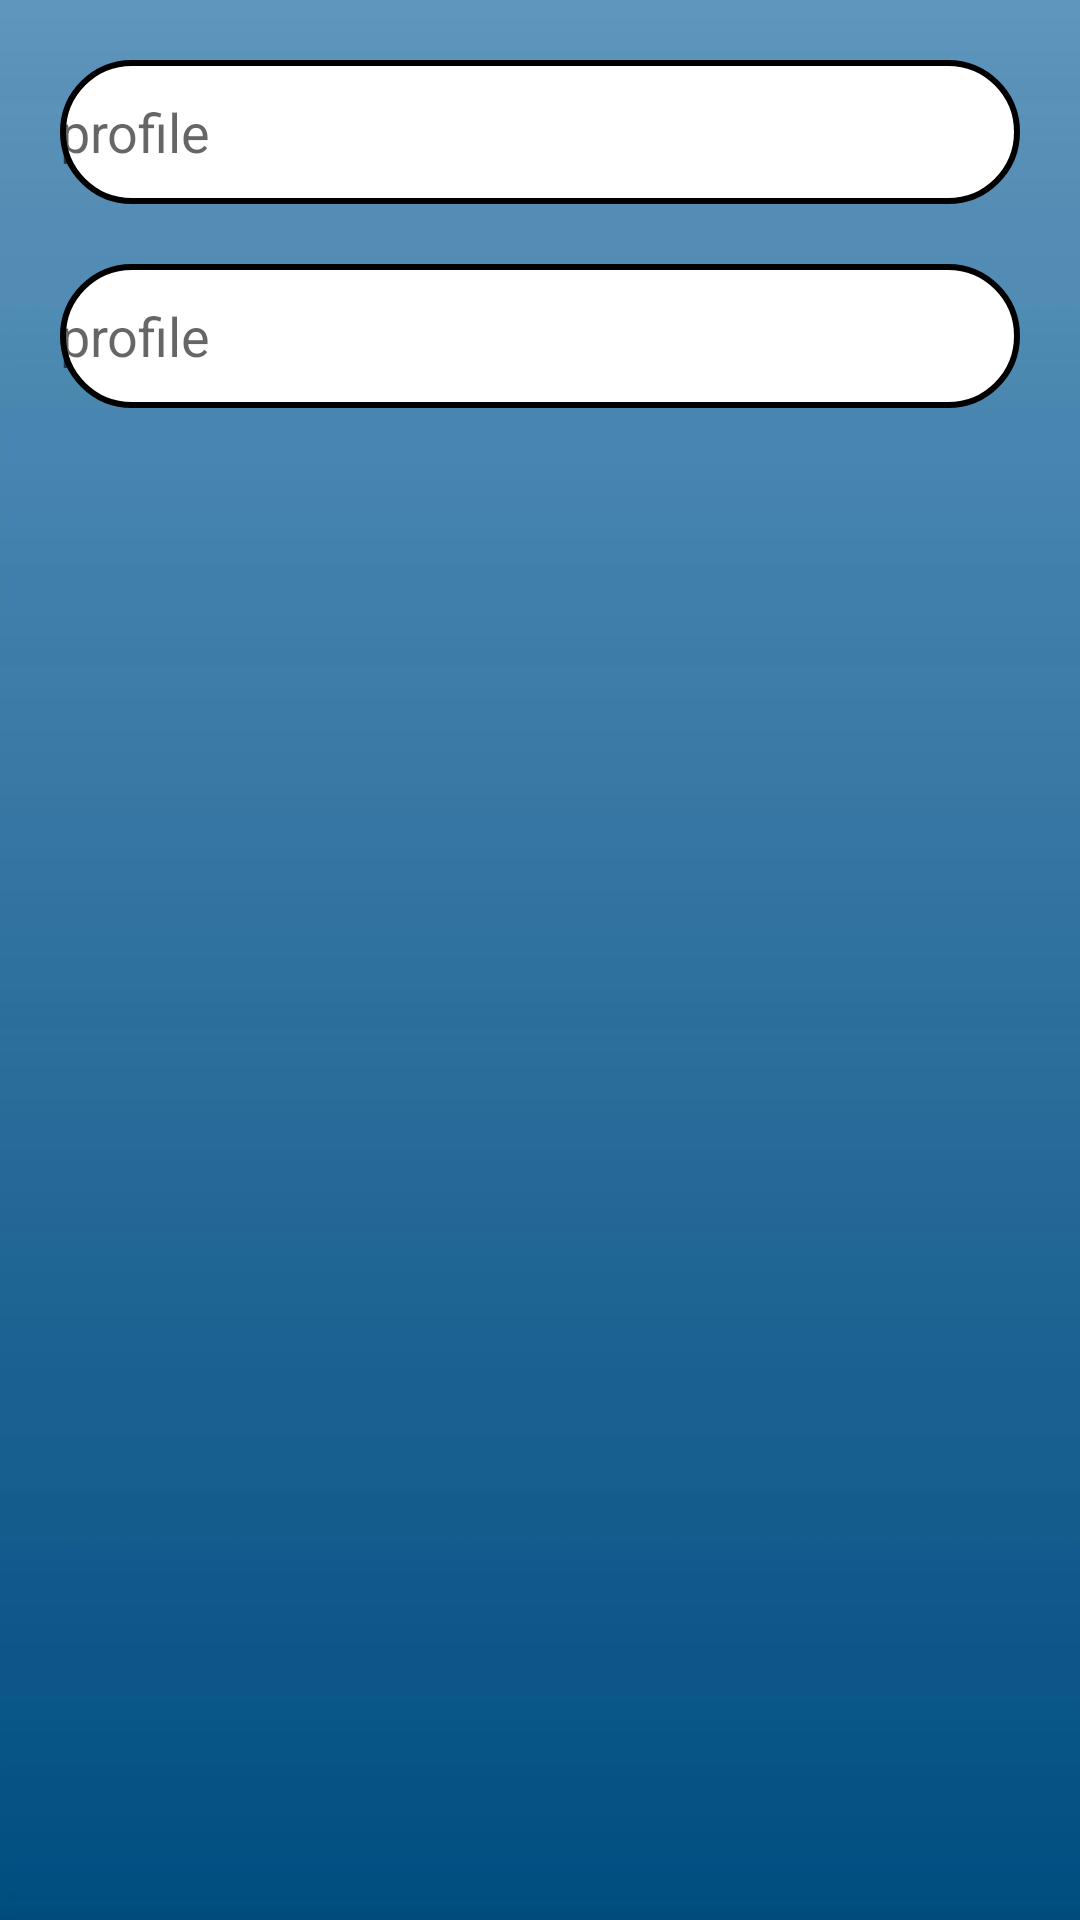

The Android layout XML behind this screen, and the referenced resources:
<!-- AndroidManifest.xml: application theme Theme.MaterialComponents.Light.NoActionBar -->
<!-- res/layout/activity_main2.xml -->
<?xml version="1.0" encoding="utf-8"?>
<LinearLayout xmlns:android="http://schemas.android.com/apk/res/android"
    xmlns:app="http://schemas.android.com/apk/res-auto"
    xmlns:tools="http://schemas.android.com/tools"
    android:id="@+id/main"
    android:background="@drawable/bluesh"
    android:layout_width="match_parent"
    android:layout_height="wrap_content"
    android:orientation="vertical"
    tools:context=".MainActivity2">

    <EditText
        android:layout_width="match_parent"
        android:layout_height="48dp"
        android:background="@drawable/rounded_edittext"
        android:layout_marginStart="20dp"
        android:layout_marginEnd="20dp"
        android:layout_marginTop="20dp"
        android:hint="@string/profile"
        android:inputType="text"/>

    <EditText
        android:layout_width="match_parent"
        android:layout_height="48dp"
        android:background="@drawable/rounded_edittext"
        android:layout_marginStart="20dp"
        android:layout_marginEnd="20dp"
        android:layout_marginTop="20dp"
        android:hint="@string/profile"
        android:inputType="text"/>

</LinearLayout>
<!-- resources referenced by this layout -->
<resources>
  <!-- drawable bluesh: png bitmap (drawable, 6031 bytes) -->
  <!-- drawable rounded_edittext (drawable) -->
  <?xml version="1.0" encoding="utf-8"?>
  <shape xmlns:android="http://schemas.android.com/apk/res/android" android:shape="rectangle">
      <solid android:color="@color/white"/>
      <stroke android:width="2dp" android:color="@color/black"/>
      <corners android:radius="120dp"/>
  
  </shape>
  <string name="profile">profile</string>
  <color name="white">#FFFFFFFF</color>
  <color name="black">#000000</color>
</resources>
